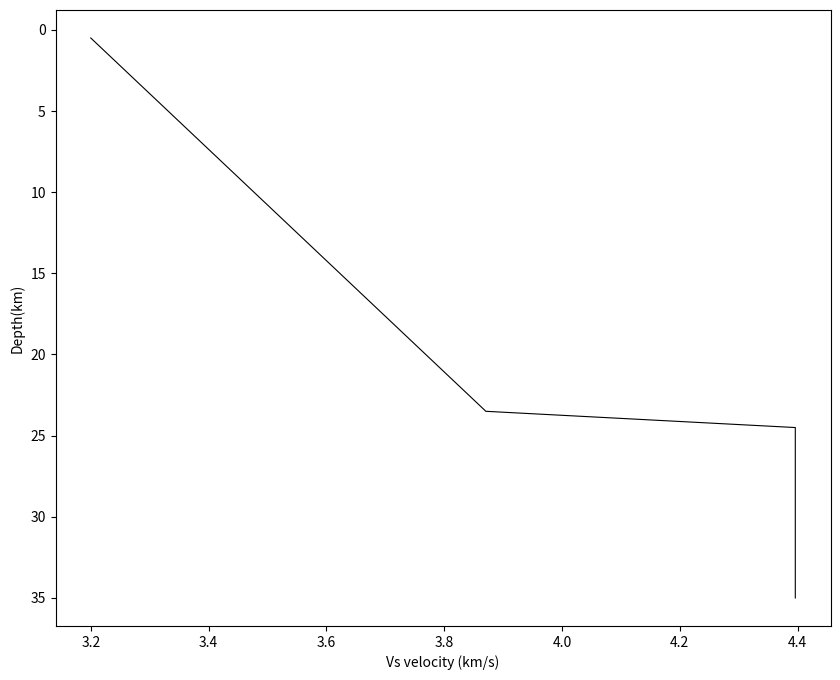

The matplotlib source for this figure: (Note: this script raises an exception after producing the figure.)
from matplotlib import pyplot as plt
import numpy as np
fig, ax = plt.subplots(figsize=(10, 8))
vs=[3.20000, 3.87083, 4.39616, 4.39616]
depth=[0.5, 23.5, 24.5, 35]

ax.plot(vs, depth, color="black", linewidth=0.8)
ax.invert_yaxis()
ax.set_ylabel('Depth(km)')
ax.set_xlabel('Vs velocity (km/s)')
plt.savefig('/raid2/cg812/Smooth_crust_plot.png')
